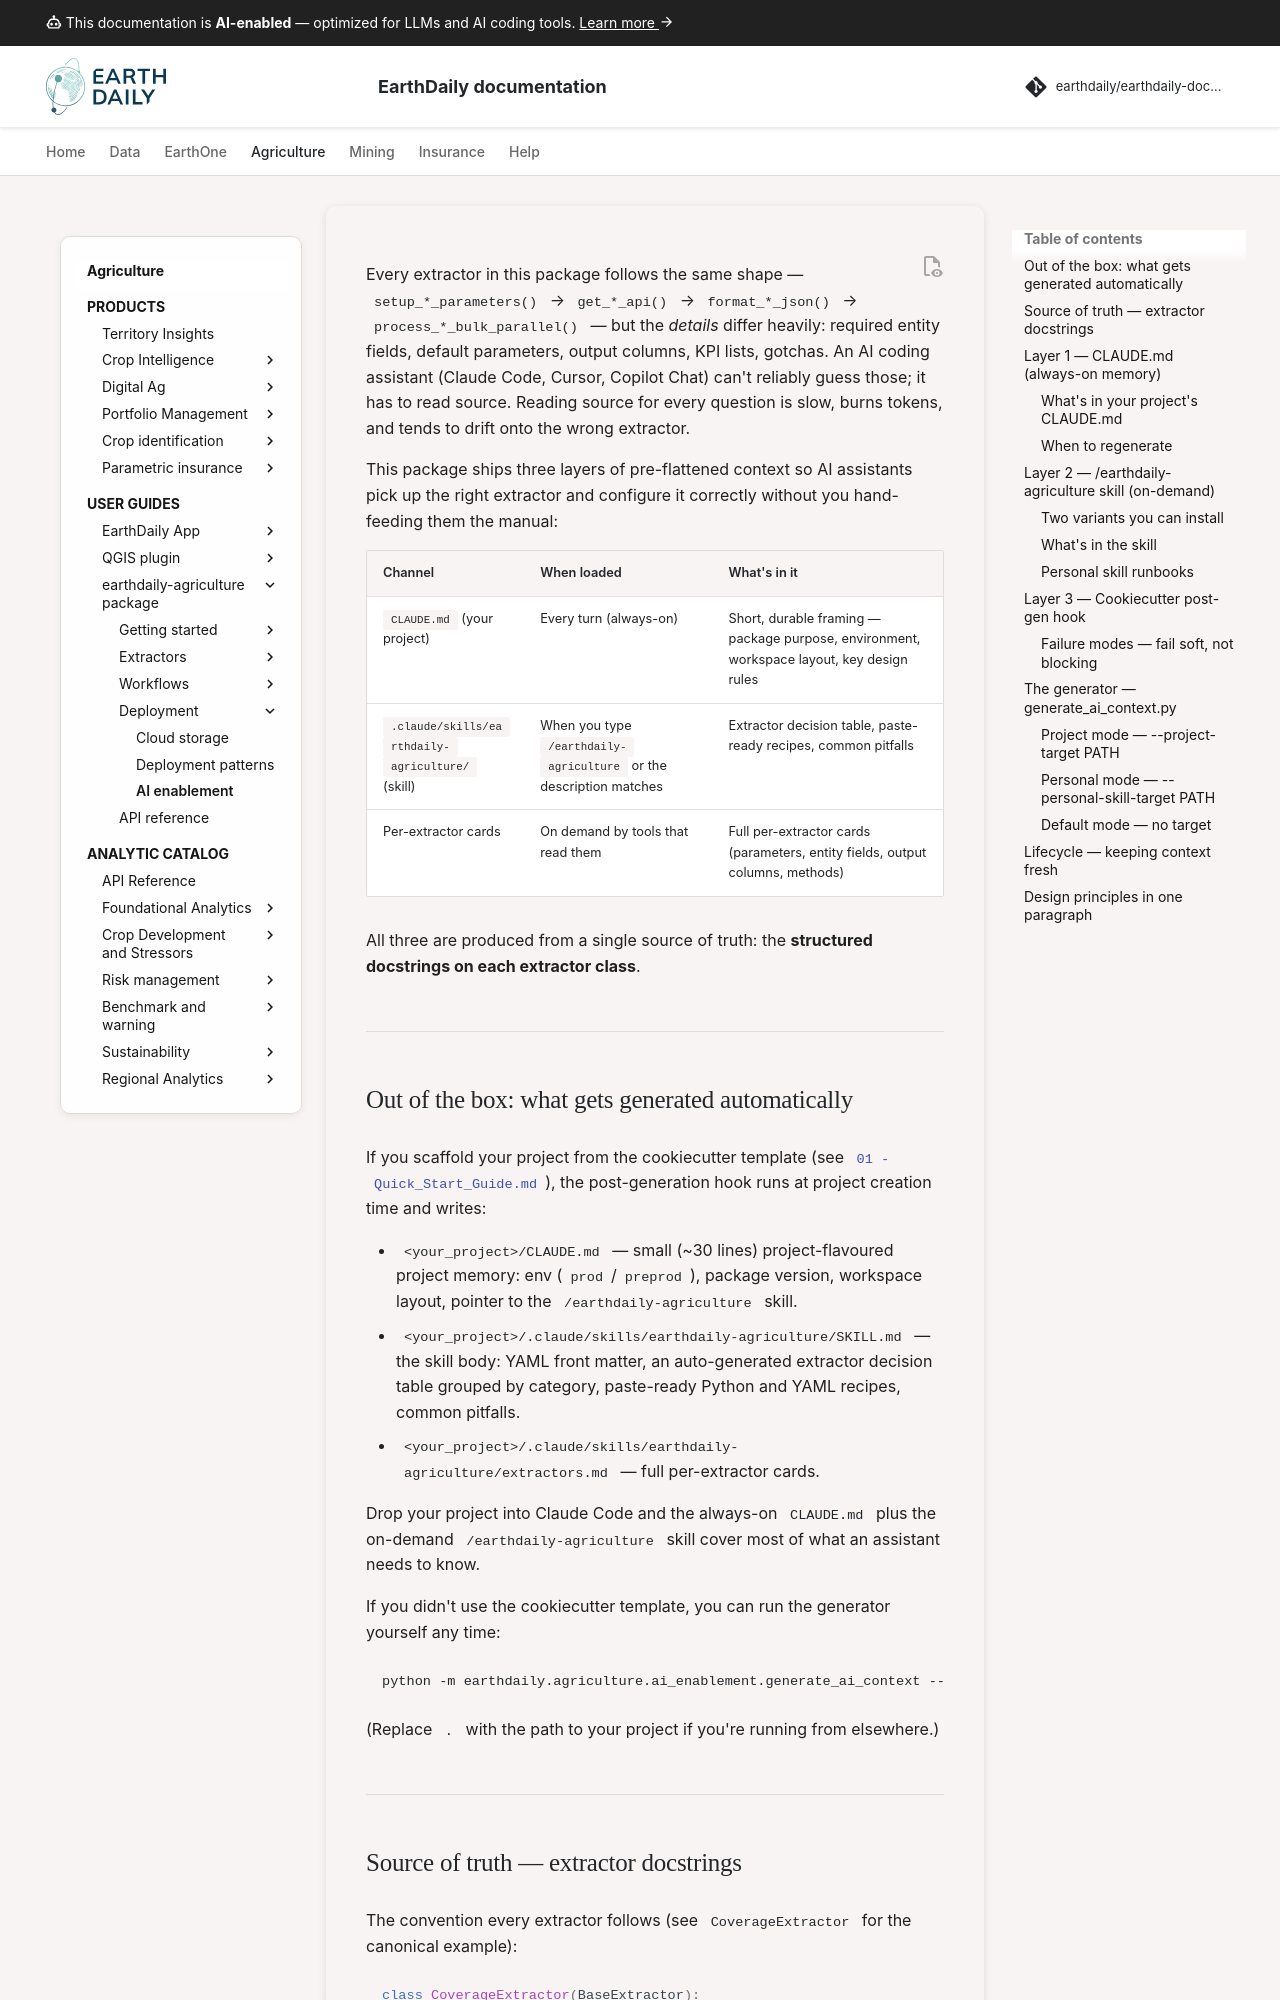

repository: earthdaily/earthdaily-documentation · page: agro/earthdaily-agriculture-client/12 - AI enablement/index.html · generator: mkdocs

---
title: AI enablement
description: How the package ships CLAUDE.md memory, an /earthdaily-agriculture skill, and per-extractor agent cards so AI coding assistants stay productive on your project.
#icon: material/robot-outline
keywords:
  - CLAUDE.md
  - claude code
  - cursor
  - copilot
  - ai
  - skill
  - agents
  - generate_ai_context
---

# AI enablement

Every extractor in this package follows the same shape — `setup_*_parameters()` → `get_*_api()` → `format_*_json()` → `process_*_bulk_parallel()` — but the *details* differ heavily: required entity fields, default parameters, output columns, KPI lists, gotchas. An AI coding assistant (Claude Code, Cursor, Copilot Chat) can't reliably guess those; it has to read source. Reading source for every question is slow, burns tokens, and tends to drift onto the wrong extractor.

This package ships three layers of pre-flattened context so AI assistants pick up the right extractor and configure it correctly without you hand-feeding them the manual:

| Channel                          | When loaded                                     | What's in it                                                                                |
| -------------------------------- | ----------------------------------------------- | ------------------------------------------------------------------------------------------- |
| `CLAUDE.md` (your project)        | Every turn (always-on)                         | Short, durable framing — package purpose, environment, workspace layout, key design rules    |
| `.claude/skills/earthdaily-agriculture/` (skill)  | When you type `/earthdaily-agriculture` or the description matches | Extractor decision table, paste-ready recipes, common pitfalls                          |
| Per-extractor cards               | On demand by tools that read them               | Full per-extractor cards (parameters, entity fields, output columns, methods)               |

All three are produced from a single source of truth: the **structured docstrings on each extractor class**.

---
